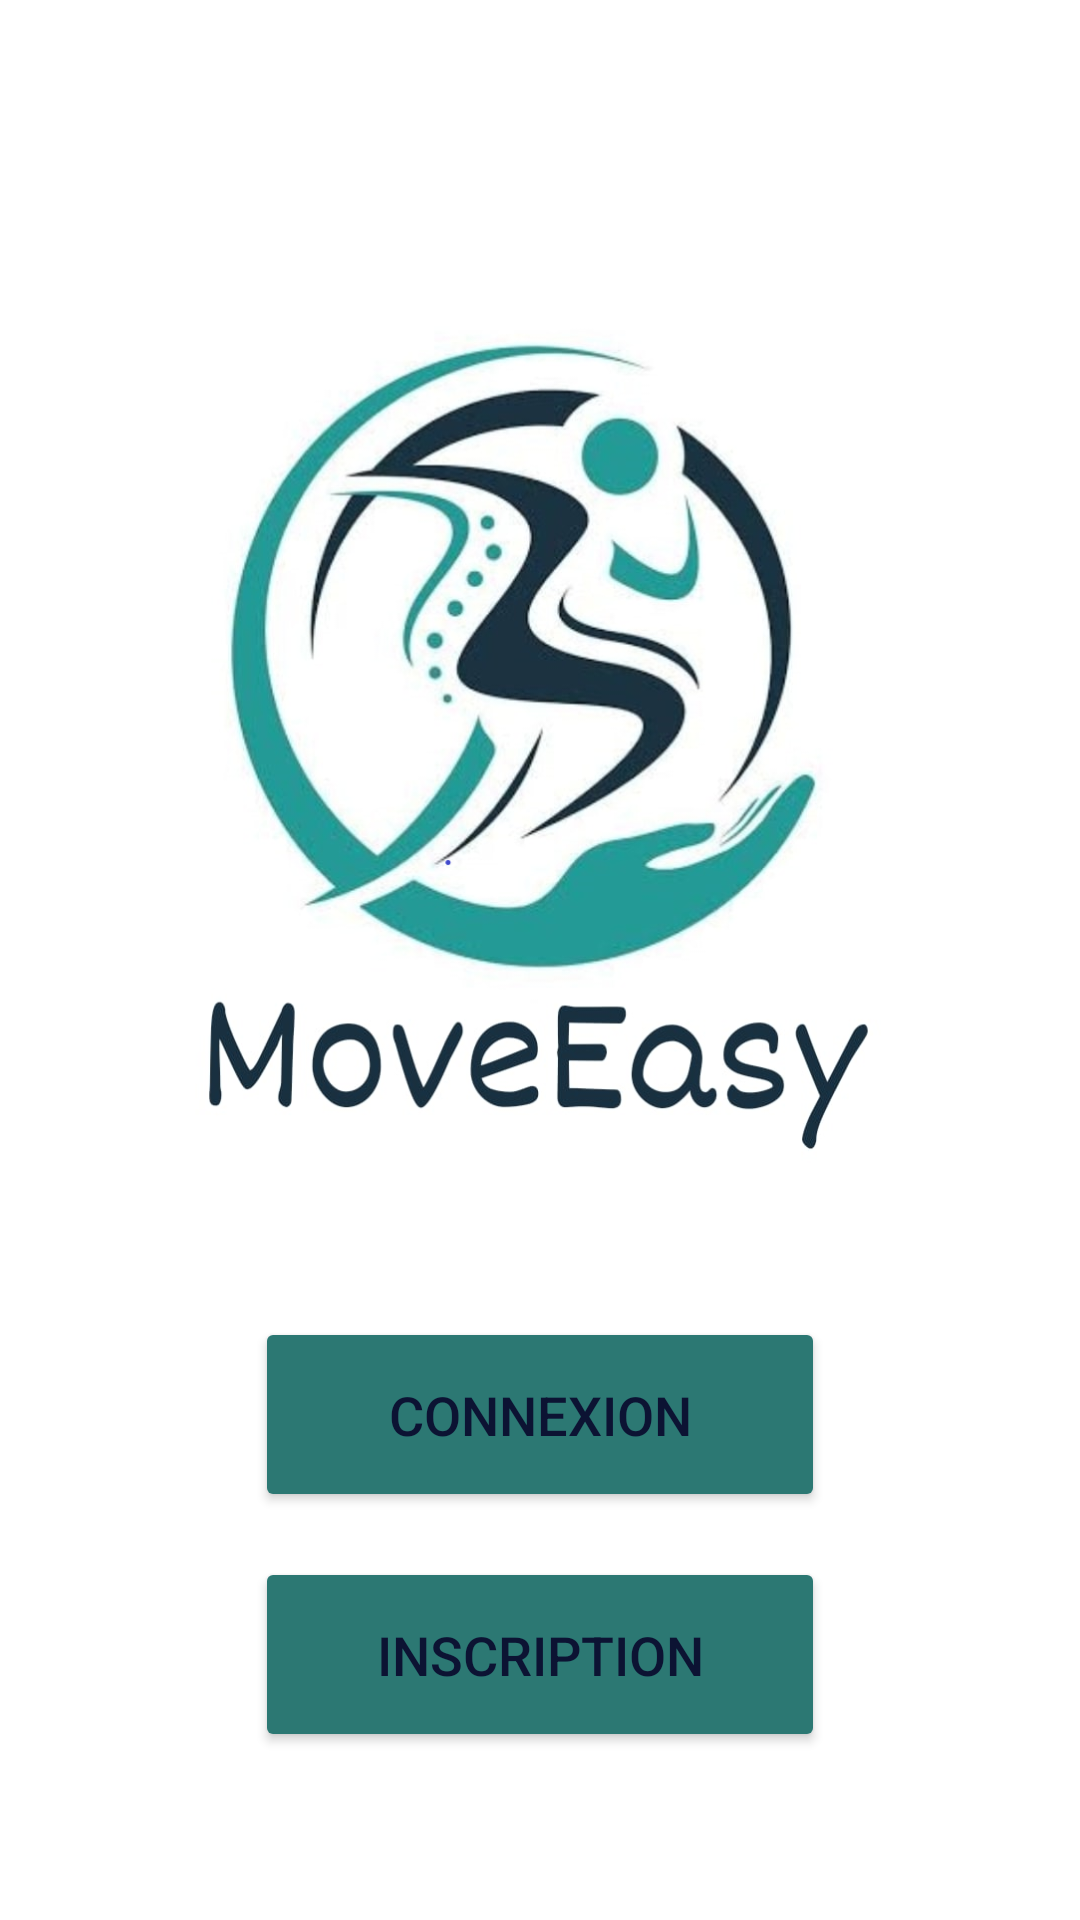

Produce the Android XML layout that renders to this screen, including the resource entries it uses.
<!-- AndroidManifest.xml: application theme Theme.MoveEasy -->
<!-- res/layout/activity_page2.xml -->
<?xml version="1.0" encoding="utf-8"?>
<LinearLayout xmlns:android="http://schemas.android.com/apk/res/android"
    xmlns:app="http://schemas.android.com/apk/res-auto"
    xmlns:tools="http://schemas.android.com/tools"
    android:layout_width="match_parent"
    android:layout_height="match_parent"
    android:orientation="vertical"
    android:gravity="center_horizontal"
    tools:context=".page2"
    >

    <ImageView
        android:id="@+id/image"
        android:layout_width="wrap_content"
        android:layout_height="289dp"
        android:layout_marginTop="100dp"
        android:src="@drawable/movv" />

    <Button
        android:id="@+id/btn1"
        android:layout_width="190dp"
        android:layout_height="65dp"
        android:layout_marginTop="50dp"
        android:text="connexion"
        android:textColor="#0C1333"
        android:textSize="18sp"
        app:backgroundTint="#2C7873"
        app:cornerRadius="30dp" />

    <Button
        android:id="@+id/btn2"
        android:layout_width="190dp"
        android:layout_height="65dp"
        android:layout_marginTop="15dp"
        android:text="Inscription"
        android:textColor="#0C1333"
        android:textSize="18sp"
        app:backgroundTint="#2C7873"
        app:cornerRadius="30dp" />


</LinearLayout>
<!-- resources referenced by this layout -->
<resources>
  <!-- drawable movv: png bitmap (drawable, 427082 bytes) -->
  <style name="Theme.MoveEasy" parent="Theme.MaterialComponents.DayNight.DarkActionBar">
          
  
          
  
          
          <item name="android:statusBarColor" tools:targetApi="l">?attr/colorPrimaryVariant</item>
          
      </style>
</resources>
